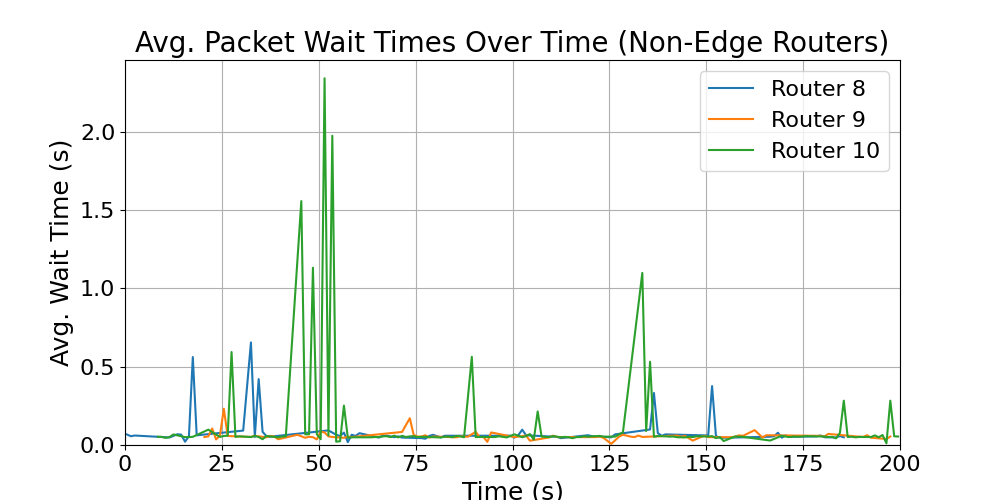

Source data for this figure (header and first rows):
time_bin_mid, avg_wait_time
8.5, 0.05244
9.5, 0.0517
10.5, 0.04551
11.5, 0.0507
12.5, 0.06722
15.5, 0.05024
16.5, 0.0507
17.5, 0.05218
21.5, 0.09799
24.5, 0.05166
25.5, 0.05766
26.5, 0.05942
27.5, 0.5934
28.5, 0.05166
29.5, 0.05523
32.5, 0.05078
33.5, 0.05788
34.5, 0.05087
35.5, 0.03695
36.5, 0.05751
39.5, 0.04881
40.5, 0.05405
41.5, 0.05496
45.5, 1.557
46.5, 0.06793
47.5, 0.06875
48.5, 1.132
49.5, 0.06897
50.5, 0.03702
51.5, 2.341
52.5, 0.06172
53.5, 1.974
54.5, 0.02122
55.5, 0.02403
56.5, 0.2515
57.5, 0.04566
58.5, 0.04912
63.5, 0.04921
64.5, 0.0509
65.5, 0.05126
66.5, 0.05488
67.5, 0.05592
68.5, 0.05026
69.5, 0.05956
70.5, 0.0486
71.5, 0.05837
72.5, 0.05103
73.5, 0.05516
74.5, 0.05661
75.5, 0.05045
76.5, 0.0522
77.5, 0.05205
81.5, 0.04799
82.5, 0.05272
83.5, 0.05358
84.5, 0.04996
85.5, 0.05729
86.5, 0.05536
87.5, 0.04933
89.5, 0.5627
... 79 more rows
